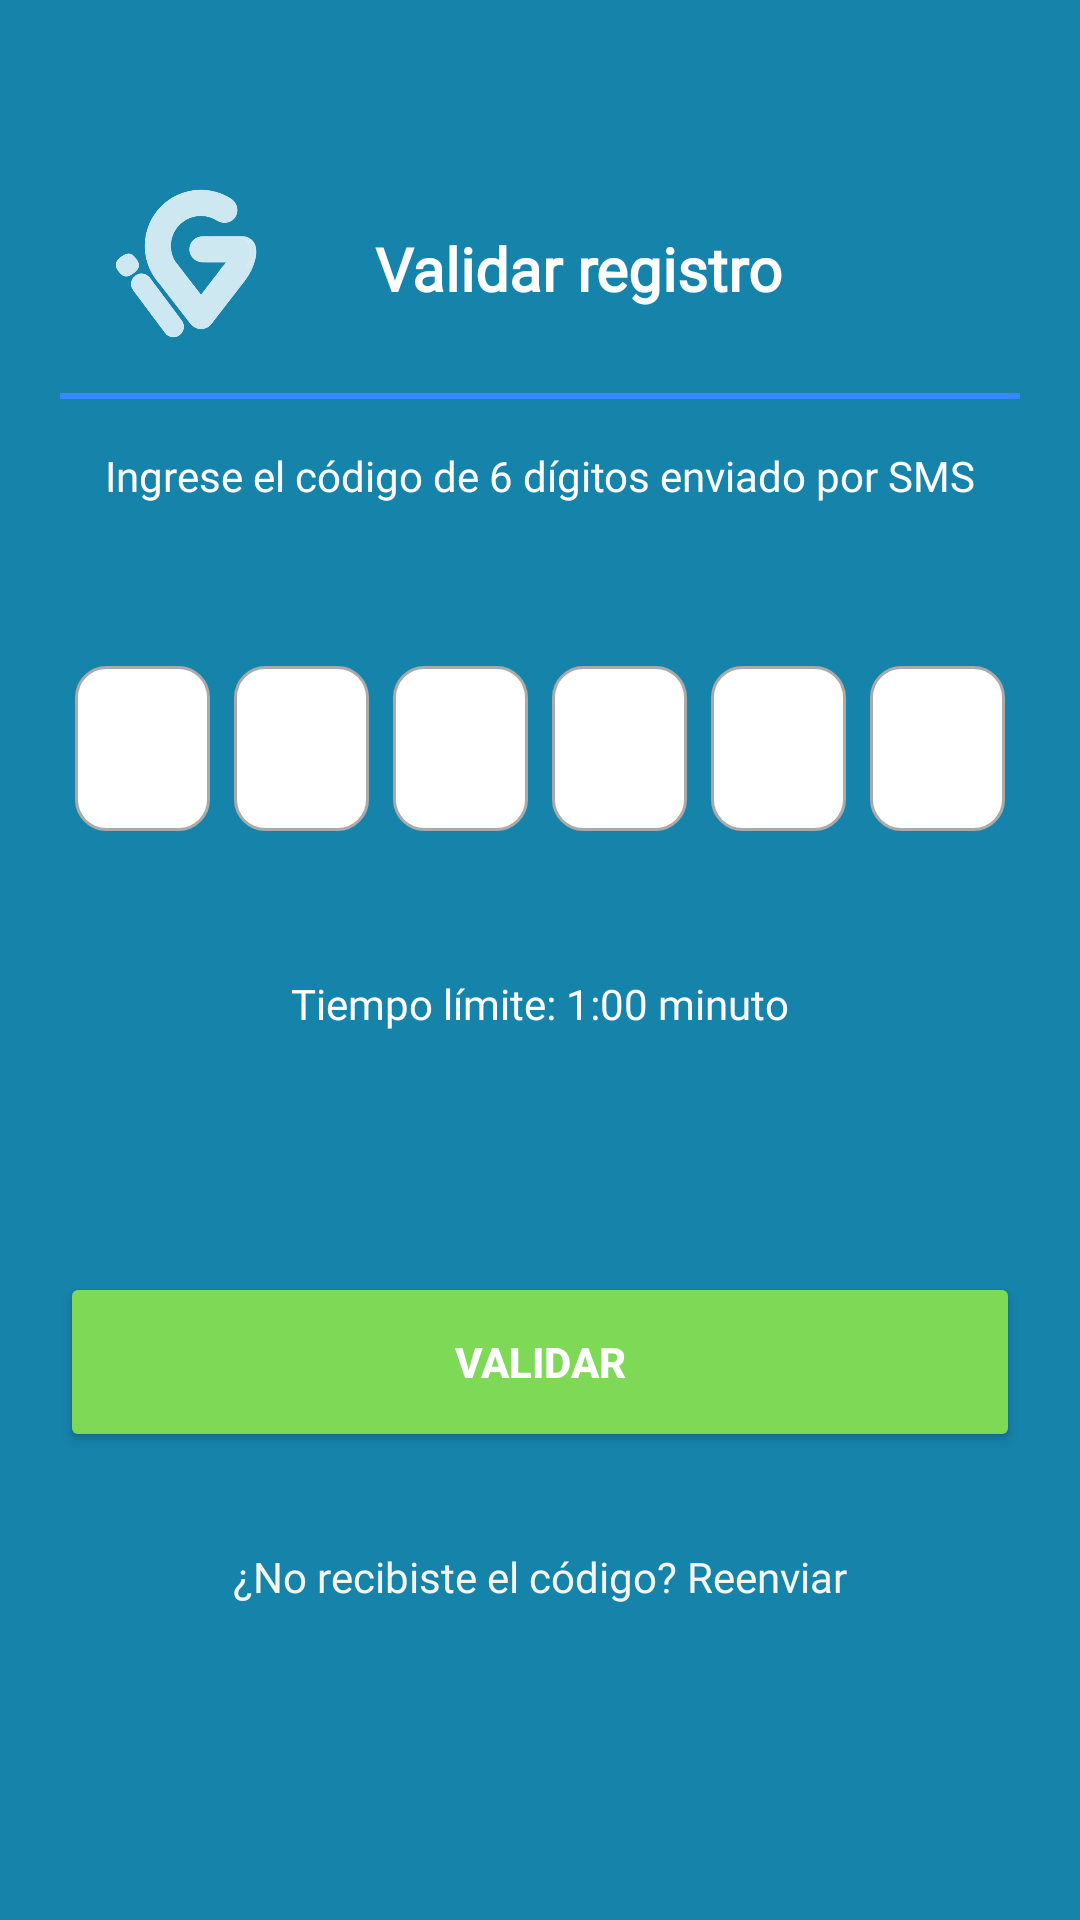

The Android layout XML behind this screen, and the referenced resources:
<!-- AndroidManifest.xml: application theme AppThemeIgoSafe -->
<!-- res/layout/activity_sign_in_validate.xml -->
<?xml version="1.0" encoding="utf-8"?>
<androidx.constraintlayout.widget.ConstraintLayout xmlns:android="http://schemas.android.com/apk/res/android"
    xmlns:app="http://schemas.android.com/apk/res-auto"
    xmlns:tools="http://schemas.android.com/tools"
    android:layout_width="match_parent"
    android:layout_height="match_parent"
    android:padding="20dp"
    android:background="@color/azul4">

    <ImageView
        android:id="@+id/logo"
        android:layout_width="85dp"
        android:layout_height="63dp"
        android:layout_marginTop="36dp"
        android:src="@drawable/logo_gris"
        app:layout_constraintStart_toStartOf="parent"
        app:layout_constraintTop_toTopOf="parent" />

    <TextView
        android:id="@+id/title"
        android:layout_width="wrap_content"
        android:layout_height="wrap_content"
        android:layout_marginTop="56dp"
        android:text="Validar registro"
        android:fontFamily="@font/roboto"
        android:textColor="#FFFFFF"
        android:textSize="20sp"
        android:textStyle="bold"
        app:layout_constraintStart_toEndOf="@+id/logo"
        app:layout_constraintHorizontal_bias="0.2"
        app:layout_constraintEnd_toEndOf="parent"
        app:layout_constraintTop_toTopOf="parent" />

    <View
        android:id="@+id/line"
        android:layout_width="match_parent"
        android:layout_height="2dp"
        android:layout_marginTop="28dp"
        android:background="@color/azul1"
        app:layout_constraintTop_toBottomOf="@+id/title"
        tools:layout_editor_absoluteX="25dp" />

    <TextView
        android:id="@+id/instruction"
        android:layout_width="0dp"
        android:layout_height="wrap_content"
        android:layout_marginTop="16dp"
        android:fontFamily="@font/roboto"
        android:text="Ingrese el código de 6 dígitos enviado por SMS"
        android:textColor="@color/white"
        android:textAlignment="center"
        app:layout_constraintEnd_toEndOf="parent"
        app:layout_constraintStart_toStartOf="parent"
        app:layout_constraintTop_toBottomOf="@+id/line" />

    <LinearLayout
        android:id="@+id/codeContainer"
        android:layout_width="wrap_content"
        android:layout_height="wrap_content"
        android:layout_marginTop="50dp"
        app:layout_constraintTop_toBottomOf="@+id/instruction"
        app:layout_constraintStart_toStartOf="parent"
        app:layout_constraintEnd_toEndOf="parent"
        android:orientation="horizontal">

        <EditText
            android:id="@+id/editText1"
            android:layout_width="45dp"
            android:layout_height="55dp"
            android:layout_margin="4dp"
            android:background="@drawable/custom_input"
            android:inputType="number"
            android:gravity="center"
            android:maxLength="1"
            android:textColor="@color/azul4"
            android:textSize="18sp" />

        <EditText
            android:id="@+id/editText2"
            android:layout_width="45dp"
            android:layout_height="55dp"
            android:layout_margin="4dp"
            android:background="@drawable/custom_input"
            android:gravity="center"
            android:textColor="@color/azul4"
            android:textSize="18sp"
            android:maxLength="1"
            android:inputType="number"/>

        <EditText
            android:id="@+id/editText3"
            android:layout_width="45dp"
            android:layout_height="55dp"
            android:layout_margin="4dp"
            android:background="@drawable/custom_input"
            android:gravity="center"
            android:textColor="@color/azul4"
            android:textSize="18sp"
            android:inputType="number"
            android:maxLength="1" />

        <EditText
            android:id="@+id/editText4"
            android:layout_width="45dp"
            android:layout_height="55dp"
            android:layout_margin="4dp"
            android:background="@drawable/custom_input"
            android:gravity="center"
            android:textColor="@color/azul4"
            android:textSize="18sp"
            android:inputType="number"
            android:maxLength="1" />

        <EditText
            android:id="@+id/editText5"
            android:layout_width="45dp"
            android:layout_height="55dp"
            android:layout_margin="4dp"
            android:background="@drawable/custom_input"
            android:gravity="center"
            android:inputType="number"
            android:maxLength="1"
            android:textColor="@color/azul4"
            android:textSize="18sp" />

        <EditText
            android:id="@+id/editText6"
            android:layout_width="45dp"
            android:layout_height="55dp"
            android:layout_margin="4dp"
            android:background="@drawable/custom_input"
            android:gravity="center"
            android:inputType="number"
            android:maxLength="1"
            android:textColor="@color/azul4"
            android:textSize="18sp" />
    </LinearLayout>

    <TextView
        android:id="@+id/timer"
        android:layout_width="wrap_content"
        android:layout_height="wrap_content"
        android:layout_marginTop="44dp"
        android:text="Tiempo límite: 1:00 minuto"
        android:textColor="@color/white"
        android:fontFamily="@font/roboto"
        app:layout_constraintEnd_toEndOf="parent"
        app:layout_constraintStart_toStartOf="parent"
        app:layout_constraintTop_toBottomOf="@+id/codeContainer" />

    <Button
        android:id="@+id/btnValidate"
        android:layout_width="match_parent"
        android:layout_height="60dp"
        android:layout_marginTop="80dp"
        android:backgroundTint="@color/verde"
        android:text="Validar"
        android:textColor="@color/white"
        android:textStyle="bold"
        app:layout_constraintTop_toBottomOf="@+id/timer"
        app:layout_constraintStart_toStartOf="parent"
        app:layout_constraintEnd_toEndOf="parent" />

    <TextView
        android:id="@+id/resendCode"
        android:layout_width="wrap_content"
        android:layout_height="wrap_content"
        android:layout_marginTop="32dp"
        android:text="¿No recibiste el código? Reenviar"
        android:textColor="@color/claro"
        android:fontFamily="@font/roboto"
        app:layout_constraintEnd_toEndOf="parent"
        app:layout_constraintStart_toStartOf="parent"
        app:layout_constraintTop_toBottomOf="@+id/btnValidate" />

</androidx.constraintlayout.widget.ConstraintLayout>
<!-- resources referenced by this layout -->
<resources>
  <color name="azul1">#3888ff</color>
  <color name="azul4">#1683ab</color>
  <color name="claro">#f4f5ef</color>
  <color name="verde">#7ed957</color>
  <color name="white">#FFFFFFFF</color>
  <!-- drawable custom_input (drawable) -->
  <?xml version="1.0" encoding="utf-8"?>
  <selector xmlns:android="http://schemas.android.com/apk/res/android">
      <item android:state_enabled="true" android:state_focused="true">
          <shape android:shape="rectangle">
              <solid android:color="@android:color/white"/>
              <corners android:radius="10dp"/>
              <stroke android:color="@color/azul1" android:width="1dp"/>
          </shape>
      </item>
  
      <item android:state_enabled="true">
          <shape android:shape="rectangle">
              <solid android:color="@android:color/white"/>
              <corners android:radius="10dp"/>
              <stroke android:color="@android:color/darker_gray" android:width="1dp"/>
          </shape>
      </item>
  </selector>
  <!-- drawable logo_gris: png bitmap (drawable, 52834 bytes) -->
  <style name="AppThemeIgoSafe" parent="Theme.MaterialComponents.Light.NoActionBar">
          <item name="colorPrimary">@color/azul1</item>
          <item name="colorPrimaryDark">@color/azul</item>
          <item name="colorAccent">@color/azul3</item>
          <item name="android:windowContentTransitions">true</item>
      </style>
  <color name="azul">#3888ff</color>
  <color name="azul3">#74cae2</color>
</resources>
